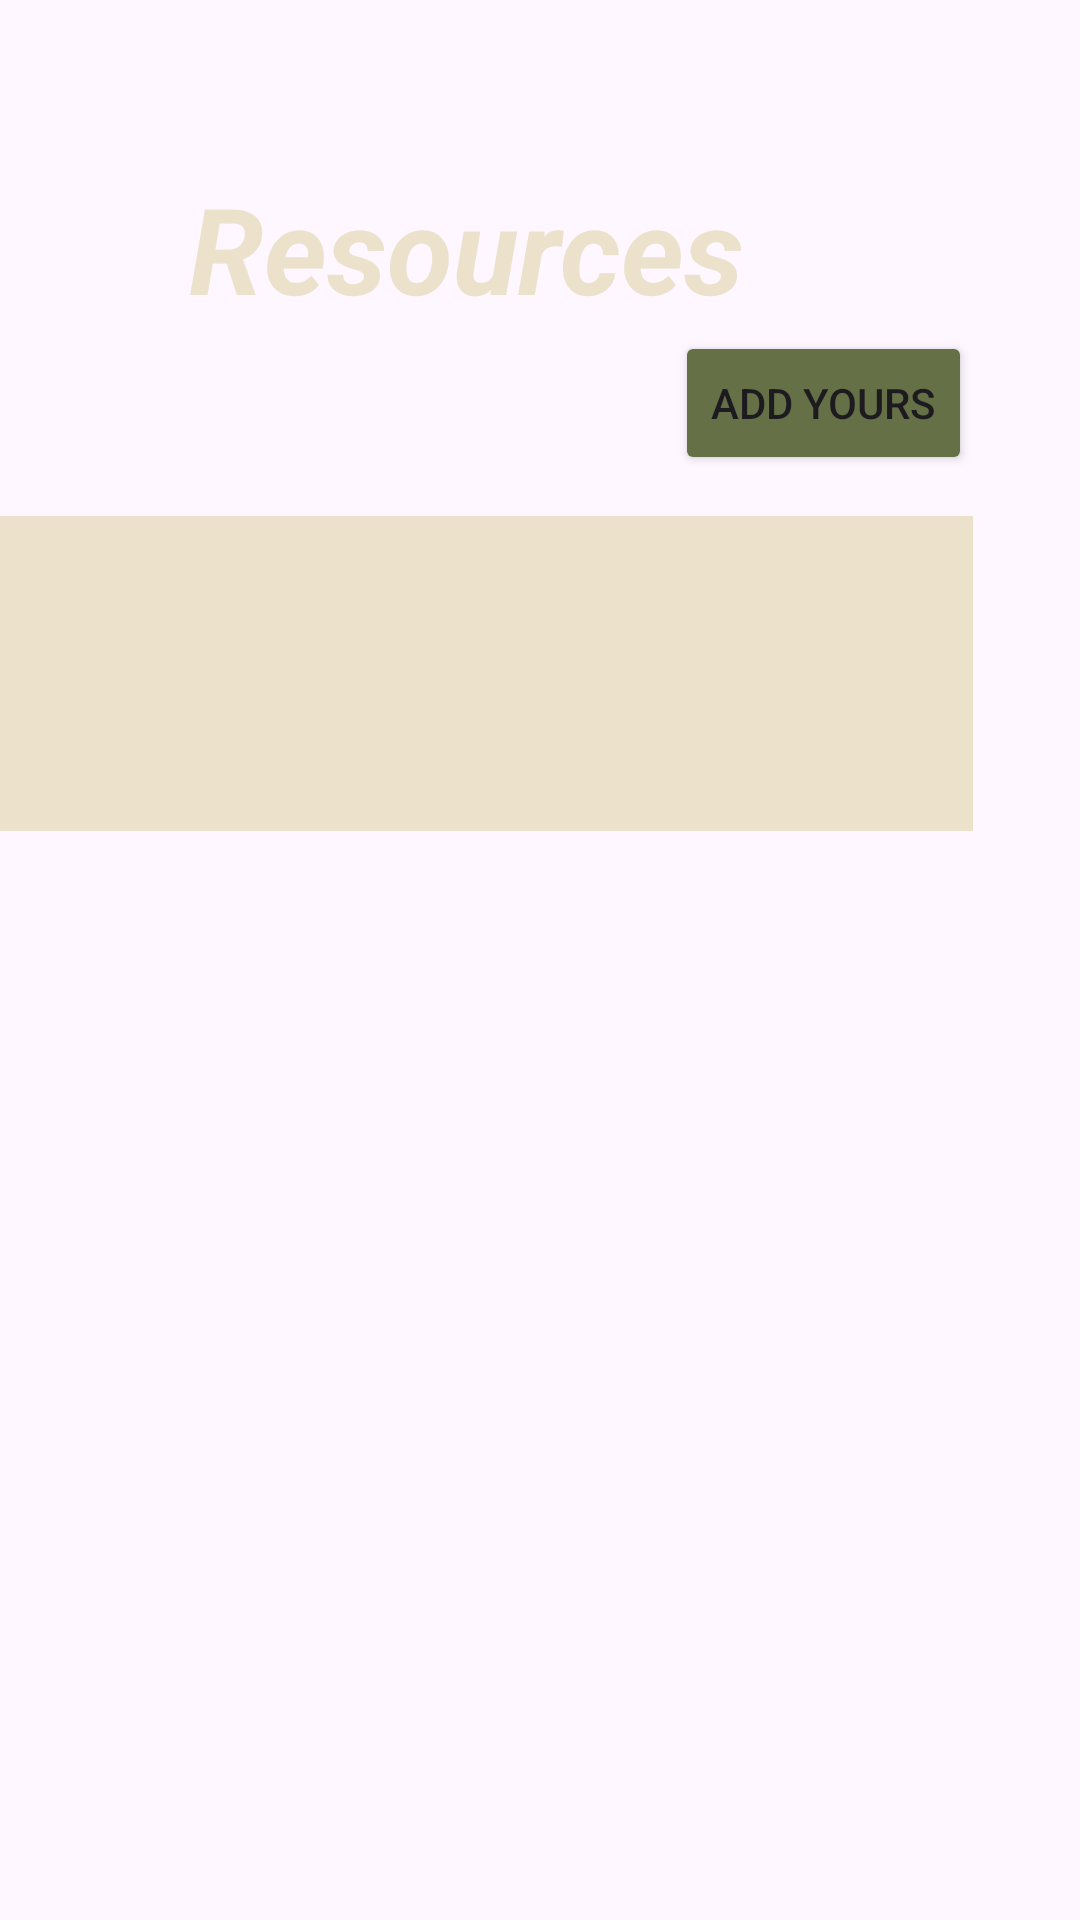

This screen was rendered from an Android layout file. Write that file and the resources it references.
<!-- AndroidManifest.xml: application theme Theme.WIA_2007_GroupProject -->
<!-- res/layout/fragment_resources.xml -->
<?xml version="1.0" encoding="utf-8"?>
<androidx.constraintlayout.widget.ConstraintLayout
    xmlns:android="http://schemas.android.com/apk/res/android"
    xmlns:app="http://schemas.android.com/apk/res-auto"
    xmlns:tools="http://schemas.android.com/tools"
    android:layout_width="match_parent"
    android:layout_height="match_parent"
    tools:context=".resources"
    android:background="@drawable/hungowallpaper">

    <TextView
        android:id="@+id/Resources"
        android:layout_width="wrap_content"
        android:layout_height="wrap_content"
        android:layout_marginTop="56dp"
        android:layout_marginEnd="112dp"
        android:text="Resources"
        android:textColor="#ECE2CC"
        android:textSize="40sp"
        android:textStyle="italic|bold"
        app:layout_constraintEnd_toEndOf="parent"
        app:layout_constraintTop_toTopOf="parent"
        tools:ignore="HardcodedText" />

    <Button
        android:id="@+id/addresourcesBtn"
        android:layout_width="wrap_content"
        android:layout_height="wrap_content"
        android:layout_marginTop="1dp"
        android:layout_marginEnd="36dp"
        android:text="@string/add_yours"
        android:backgroundTint="#657046"
        app:layout_constraintEnd_toEndOf="parent"
        app:layout_constraintTop_toBottomOf="@+id/Resources" />

    <androidx.recyclerview.widget.RecyclerView
        android:layout_width="333dp"
        android:layout_height="105dp"
        android:layout_marginTop="172dp"
        android:layout_marginEnd="36dp"
        android:background="#ECE2CC"
        app:layout_constraintEnd_toEndOf="parent"
        app:layout_constraintTop_toTopOf="parent">

    </androidx.recyclerview.widget.RecyclerView>

</androidx.constraintlayout.widget.ConstraintLayout>
<!-- resources referenced by this layout -->
<resources>
  <string name="add_yours">Add Yours</string>
  <style name="Theme.WIA_2007_GroupProject" parent="Base.Theme.WIA_2007_GroupProject" />
  <style name="Base.Theme.WIA_2007_GroupProject" parent="Theme.Material3.DayNight.NoActionBar">
          
          
      </style>
</resources>
